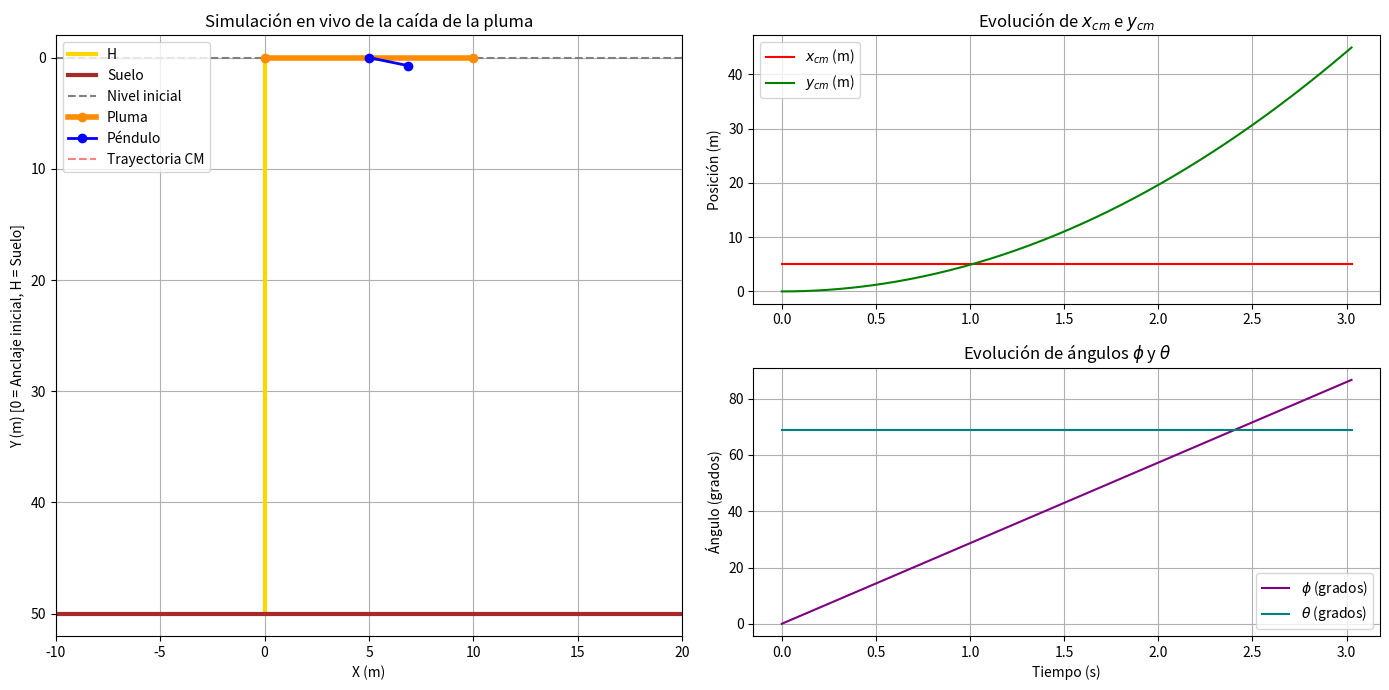

Write Python code to recreate this figure.
import numpy as np
import matplotlib.pyplot as plt
from matplotlib.animation import FuncAnimation
from scipy.integrate import solve_ivp


# 1. PARÁMETROS DEL SISTEMA
M = 500.0     # Masa de la pluma (kg)
m = 100.0      # Masa del péndulo/gancho (kg)
L = 10.0      # Longitud de la pluma (m)
l = 2.0       # Longitud de la cuerda del péndulo (m)
g = 9.81      # Aceleración de la gravedad (m/s^2)
H = 50.0      # Altura de la grúa sobre el suelo (m)
I_cm = (1.0 / 12.0) * M * L**2

# 2. ECUACIONES DE MOVIMIENTO (SISTEMA MATRICIAL)
def system_dynamics(t, state):
    # Desempaquetar estado
    x_cm, y_cm, phi, theta, vx, vy, w_phi, w_theta = state

    # Matriz de Masa M_mat * [ddot_x, ddot_y, ddot_phi, ddot_theta]^T = RHS
    M_mat = np.array([
        [M + m, 0.0, 0.0, m * l * np.cos(theta)],
        [0.0, M + m, 0.0, -m * l * np.sin(theta)],
        [0.0, 0.0, I_cm, 0.0],
        [m * l * np.cos(theta), -m * l * np.sin(theta), 0.0, m * l**2]
    ])

    RHS = np.array([
        m * l * (w_theta**2) * np.sin(theta),
        (M + m) * g + m * l * (w_theta**2) * np.cos(theta),
        0.0,
        -m * g * l * np.sin(theta)
    ])

    # Resolver aceleraciones
    accelerations = np.linalg.solve(M_mat, RHS)
    ax_cm, ay_cm, a_phi, a_theta = accelerations

    return [vx, vy, w_phi, w_theta, ax_cm, ay_cm, a_phi, a_theta]

# Evento para detener la simulación cuando la pluma o el péndulo toquen el suelo (y = H)
def ground_impact(t, state):
    x_cm, y_cm, phi, theta = state[0], state[1], state[2], state[3]
    
    # Coordenadas y de los dos extremos de la pluma
    y_end1 = y_cm - 0.5 * L * np.sin(phi)
    y_end2 = y_cm + 0.5 * L * np.sin(phi)
    # Coordenada y de la masa del péndulo
    y_hook = y_cm + l * np.cos(theta)
    
    # Detener cuando el punto más bajo alcance el suelo (y = H)
    lowest_point = max(y_end1, y_end2, y_hook)
    return H - lowest_point

ground_impact.terminal = True
ground_impact.direction = -1

# 3. CONDICIONES INICIALES Y SIMULACIÓN
# [x_cm, y_cm, phi, theta, vx_cm, vy_cm, w_phi, w_theta]
x_cm_0 = L / 2.0   # Posición inicial del CM de la pluma
y_cm_0 = 0.0       # Altura inicial (origen en el punto de anclaje)
phi_0= 0.0         # Ángulo inicial de la pluma
theta_0 = 1.2      # Ángulo inicial de desviación del péndulo en radianes 
vx_0 = 0.0         # Velocidad incial en el eje x
vy_0 = 0.0         # Velocidad incial en el eje y
w_phi_0 = 0.5      # Velocidad angular inicial para la pluma (rad/s)
w_theta_0 = 0.0    # Velocidad angular incial para el pendulo (rad/s)

state_0 = [x_cm_0, y_cm_0, phi_0, theta_0, vx_0, vy_0, w_phi_0, w_theta_0]

t_span = (0, 5.0)
t_eval = np.linspace(0, 5.0, 500)

sol = solve_ivp(system_dynamics, t_span, state_0, t_eval=t_eval, 
                events=ground_impact, rtol=1e-8, atol=1e-8)

t_arr = sol.t
x_cm_arr = sol.y[0]
y_cm_arr = sol.y[1]
phi_arr = sol.y[2]
theta_arr = sol.y[3]


# 4. VISUALIZACIÓN Y ANIMACIÓN
fig = plt.figure(figsize=(14, 7))
# Subplot 1: Representación gráfica / Animación espacial
ax1 = fig.add_subplot(1, 2, 1)
ax1.set_xlim(-L, L * 2)
ax1.set_ylim(H + 2, -2) # Invertido porque y positivo es hacia abajo
ax1.set_xlabel("X (m)")
ax1.set_ylabel("Y (m) [0 = Anclaje inicial, H = Suelo]")
ax1.set_title("Simulación en vivo de la caída de la pluma")
ax1.plot([0,0], [0, H], color='gold', lw=3, linestyle='-', label="H")
ax1.axhline(H, color='brown', lw=3, label="Suelo")
ax1.axhline(0, color='gray', linestyle='--', label="Nivel inicial")
ax1.grid(True)

line_boom, = ax1.plot([], [], 'o-', lw=4, color='darkorange', label="Pluma")
line_pendulum, = ax1.plot([], [], 'o-', lw=2, color='blue', label="Péndulo")
trace_cm, = ax1.plot([], [], 'r--', alpha=0.5, label="Trayectoria CM")

ax1.legend(loc="upper left")

# Subplot 2: Gráficas de evolución temporal de variables
ax2 = fig.add_subplot(2, 2, 2)
ax2.plot(t_arr, x_cm_arr, label=r"$x_{cm}$ (m)", color='red')
ax2.plot(t_arr, y_cm_arr, label=r"$y_{cm}$ (m)", color='green')
ax2.set_ylabel("Posición (m)")
ax2.set_title("Evolución de $x_{cm}$ e $y_{cm}$")
ax2.grid(True)
ax2.legend()

ax3 = fig.add_subplot(2, 2, 4)
ax3.plot(t_arr, np.degrees(phi_arr), label=r"$\phi$ (grados)", color='purple')
ax3.plot(t_arr, np.degrees(theta_arr), label=r"$\theta$ (grados)", color='teal')
ax3.set_xlabel("Tiempo (s)")
ax3.set_ylabel("Ángulo (grados)")
ax3.set_title(r"Evolución de ángulos $\phi$ y $\theta$")
ax3.grid(True)
ax3.legend()

plt.tight_layout()

# Función de actualización para la animación
def update(frame):
    xc = x_cm_arr[frame]
    yc = y_cm_arr[frame]
    p = phi_arr[frame]
    th = theta_arr[frame]

    # Extremos de la pluma
    x1 = xc - 0.5 * L * np.cos(p)
    y1 = yc - 0.5 * L * np.sin(p)
    x2 = xc + 0.5 * L * np.cos(p)
    y2 = yc + 0.5 * L * np.sin(p)

    # Posición de la masa del péndulo
    xp = xc + l * np.sin(th)
    yp = yc + l * np.cos(th)

    line_boom.set_data([x1, x2], [y1, y2])
    line_pendulum.set_data([xc, xp], [yc, yp])
    trace_cm.set_data(x_cm_arr[:frame], y_cm_arr[:frame])

    return line_boom, line_pendulum, trace_cm

ani = FuncAnimation(fig, update, frames=len(t_arr), interval=20, blit=True, repeat=False)

plt.show()
